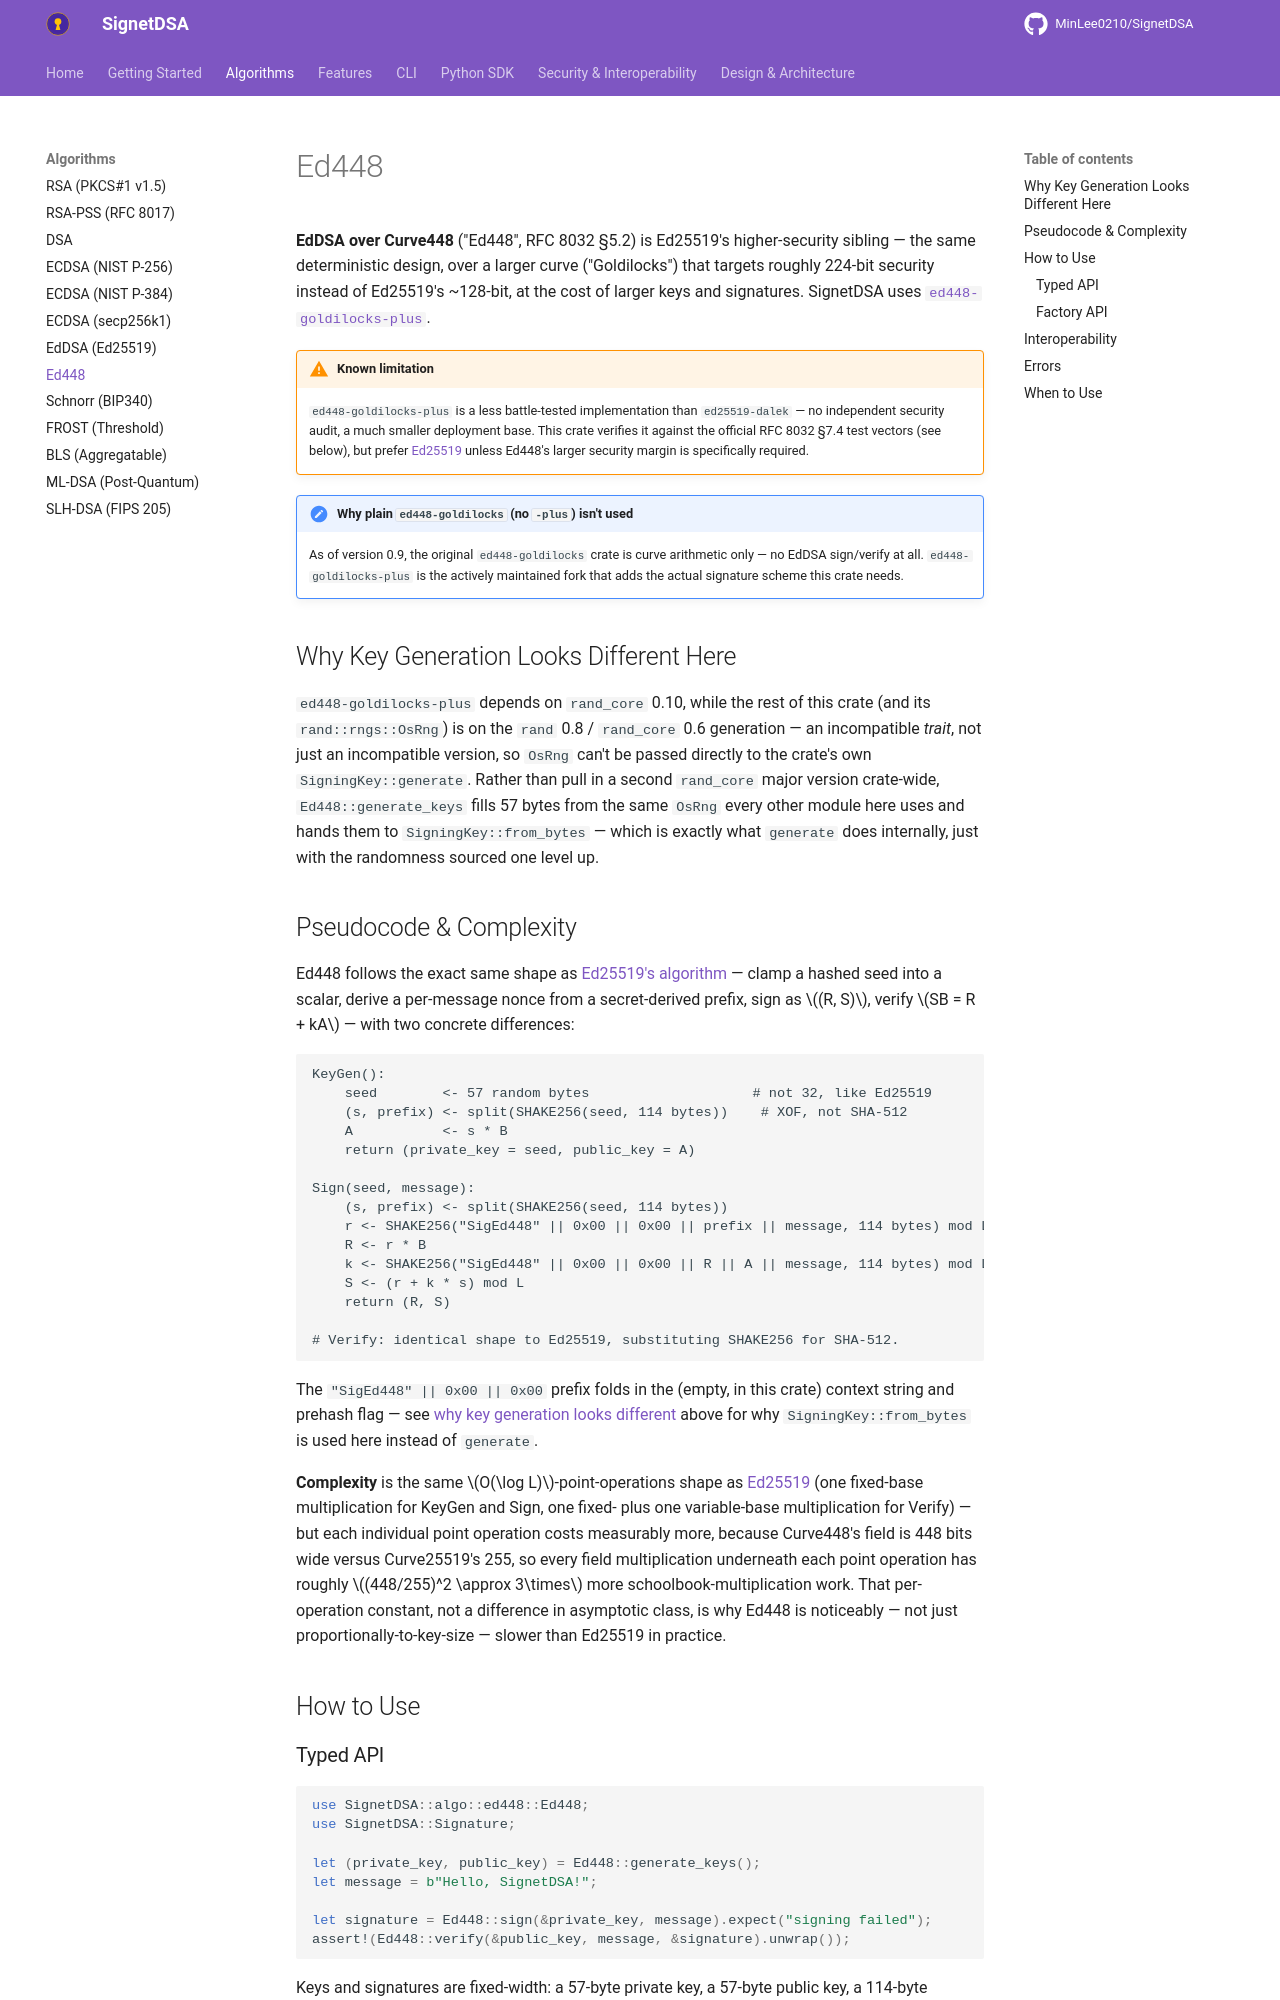

repository: MinLee0210/SignetDSA · page: algorithms/ed448/index.html · generator: mkdocs

# Ed448

**EdDSA over Curve448** ("Ed448", RFC 8032 §5.2) is Ed25519's higher-security
sibling — the same deterministic design, over a larger curve ("Goldilocks")
that targets roughly 224-bit security instead of Ed25519's ~128-bit, at the
cost of larger keys and signatures. SignetDSA uses
[`ed448-goldilocks-plus`](https://docs.rs/ed448-goldilocks-plus).

!!! warning "Known limitation"
    `ed448-goldilocks-plus` is a less battle-tested implementation than
    `ed25519-dalek` — no independent security audit, a much smaller
    deployment base. This crate verifies it against the official RFC 8032
    §7.4 test vectors (see below), but prefer [Ed25519](eddsa.md) unless
    Ed448's larger security margin is specifically required.

!!! note "Why plain `ed448-goldilocks` (no `-plus`) isn't used"
    As of version 0.9, the original `ed448-goldilocks` crate is curve
    arithmetic only — no EdDSA sign/verify at all. `ed448-goldilocks-plus`
    is the actively maintained fork that adds the actual signature scheme
    this crate needs.

## Why Key Generation Looks Different Here

`ed448-goldilocks-plus` depends on `rand_core` 0.10, while the rest of this
crate (and its `rand::rngs::OsRng`) is on the `rand` 0.8 / `rand_core` 0.6
generation — an incompatible *trait*, not just an incompatible version, so
`OsRng` can't be passed directly to the crate's own `SigningKey::generate`.
Rather than pull in a second `rand_core` major version crate-wide,
`Ed448::generate_keys` fills 57 bytes from the same `OsRng` every other
module here uses and hands them to `SigningKey::from_bytes` — which is
exactly what `generate` does internally, just with the randomness sourced
one level up.

## Pseudocode & Complexity

Ed448 follows the exact same shape as [Ed25519's algorithm](eddsa.md#the-algorithm)
— clamp a hashed seed into a scalar, derive a per-message nonce from a
secret-derived prefix, sign as $(R, S)$, verify $SB = R + kA$ — with two
concrete differences:

```text
KeyGen():
    seed        <- 57 random bytes                    # not 32, like Ed25519
    (s, prefix) <- split(SHAKE256(seed, 114 bytes))    # XOF, not SHA-512
    A           <- s * B
    return (private_key = seed, public_key = A)

Sign(seed, message):
    (s, prefix) <- split(SHAKE256(seed, 114 bytes))
    r <- SHAKE256("SigEd448" || 0x00 || 0x00 || prefix || message, 114 bytes) mod L
    R <- r * B
    k <- SHAKE256("SigEd448" || 0x00 || 0x00 || R || A || message, 114 bytes) mod L
    S <- (r + k * s) mod L
    return (R, S)

# Verify: identical shape to Ed25519, substituting SHAKE256 for SHA-512.
```

The `"SigEd448" || 0x00 || 0x00` prefix folds in the (empty, in this
crate) context string and prehash flag — see
[why key generation looks different](#why-key-generation-looks-different-here)
above for why `SigningKey::from_bytes` is used here instead of `generate`.

**Complexity** is the same $O(\log L)$-point-operations shape as
[Ed25519](eddsa.md#complexity) (one fixed-base multiplication for KeyGen and
Sign, one fixed- plus one variable-base multiplication for Verify) — but
each individual point operation costs measurably more, because Curve448's
field is 448 bits wide versus Curve25519's 255, so every field
multiplication underneath each point operation has roughly $(448/255)^2
\approx 3\times$ more schoolbook-multiplication work. That per-operation
constant, not a difference in asymptotic class, is why Ed448 is
noticeably — not just proportionally-to-key-size — slower than Ed25519 in
practice.

## How to Use
